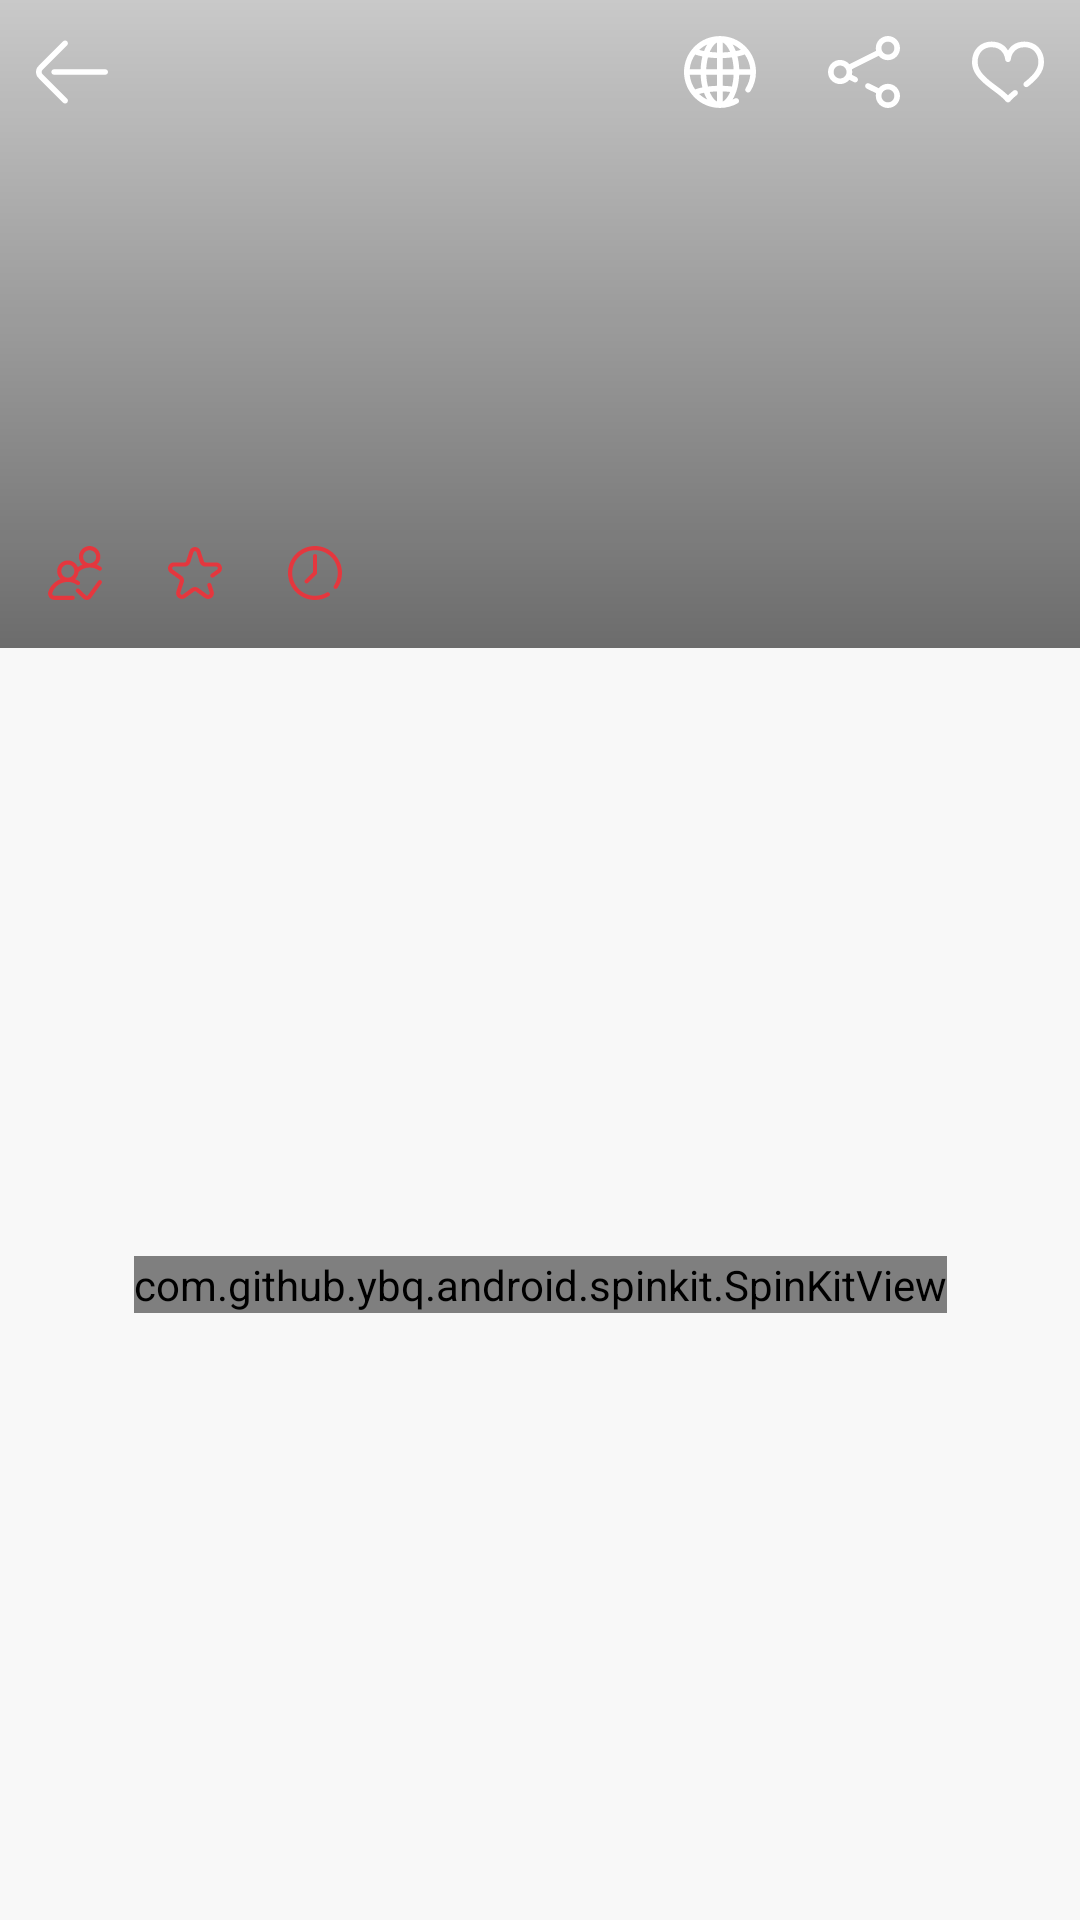

Reconstruct the res/layout file that produces this screen, plus the resources it refers to.
<!-- AndroidManifest.xml: application theme AppTheme -->
<!-- res/layout/fragment_recipe_detail.xml -->
<?xml version="1.0" encoding="utf-8"?>
<androidx.constraintlayout.motion.widget.MotionLayout xmlns:android="http://schemas.android.com/apk/res/android"
    xmlns:app="http://schemas.android.com/apk/res-auto"
    xmlns:tools="http://schemas.android.com/tools"
    android:id="@+id/motionLayout"
    android:layout_width="match_parent"
    android:layout_height="match_parent"
    android:background="@color/colorBackground"
    app:layoutDescription="@xml/fragment_recipe_detail_scene"
    tools:context=".features.detail.presentation.view.RecipeDetailFragment">

    <ImageView
        android:id="@+id/ivRecipe"
        android:layout_width="0dp"
        android:layout_height="0dp"
        android:contentDescription="@null"
        android:scaleType="centerCrop"
        android:transitionName="recipeImage"
        app:layout_constraintDimensionRatio="5:3"
        app:layout_constraintEnd_toEndOf="parent"
        app:layout_constraintStart_toStartOf="parent"
        app:layout_constraintTop_toTopOf="parent"
        tools:src="@tools:sample/avatars" />

    <View
        android:id="@+id/overlay"
        android:layout_width="0dp"
        android:layout_height="0dp"
        android:background="@drawable/recipe_image_overlay"
        app:layout_constraintBottom_toBottomOf="@+id/ivRecipe"
        app:layout_constraintEnd_toEndOf="@+id/ivRecipe"
        app:layout_constraintStart_toStartOf="@+id/ivRecipe"
        app:layout_constraintTop_toTopOf="@+id/ivRecipe" />

    <TextView
        android:id="@+id/tvName"
        android:layout_width="0dp"
        android:layout_height="wrap_content"
        android:layout_marginHorizontal="16dp"
        android:layout_marginBottom="10dp"
        android:ellipsize="end"
        android:fontFamily="@font/sf_pro_text_medium"
        android:gravity="center_vertical"
        android:textColor="@color/colorOnOverlay"
        android:textSize="16sp"
        app:layout_constraintBottom_toTopOf="@+id/ivPeople"
        app:layout_constraintEnd_toEndOf="parent"
        app:layout_constraintStart_toStartOf="parent"
        tools:text="Strawberry Smoothie dhiddhhidhdu" />

    <ImageView
        android:id="@+id/ivPeople"
        android:layout_width="18dp"
        android:layout_height="18dp"
        android:layout_marginStart="16dp"
        android:layout_marginBottom="16dp"
        android:src="@drawable/ic_people"
        app:layout_constraintBottom_toBottomOf="@+id/ivRecipe"
        app:layout_constraintStart_toStartOf="parent"
        app:tint="@color/colorAccent"
        tools:ignore="ContentDescription" />

    <TextView
        android:id="@+id/tvPeople"
        android:layout_width="wrap_content"
        android:layout_height="wrap_content"
        android:layout_marginStart="6dp"
        android:ellipsize="end"
        android:fontFamily="@font/sf_pro_text_regular"
        android:textColor="@color/colorOnOverlay"
        android:textSize="12sp"
        app:layout_constraintBottom_toBottomOf="@+id/ivPeople"
        app:layout_constraintStart_toEndOf="@+id/ivPeople"
        app:layout_constraintTop_toTopOf="@+id/ivPeople"
        tools:text="12" />

    <ImageView
        android:id="@+id/ivScore"
        android:layout_width="18dp"
        android:layout_height="18dp"
        android:layout_marginStart="16dp"
        android:src="@drawable/ic_star"
        app:layout_constraintBottom_toBottomOf="@+id/tvPeople"
        app:layout_constraintStart_toEndOf="@+id/tvPeople"
        app:layout_constraintTop_toTopOf="@+id/tvPeople"
        app:tint="@color/colorAccent"
        tools:ignore="ContentDescription" />

    <TextView
        android:id="@+id/tvScore"
        android:layout_width="wrap_content"
        android:layout_height="wrap_content"
        android:layout_marginStart="6dp"
        android:fontFamily="@font/sf_pro_text_regular"
        android:textColor="@color/colorOnOverlay"
        android:textSize="12sp"
        app:layout_constraintBottom_toBottomOf="@+id/ivScore"
        app:layout_constraintStart_toEndOf="@+id/ivScore"
        app:layout_constraintTop_toTopOf="@+id/ivScore"
        tools:text="93" />

    <ImageView
        android:id="@+id/ivTime"
        android:layout_width="18dp"
        android:layout_height="18dp"
        android:layout_marginStart="16dp"
        android:src="@drawable/ic_time"
        app:layout_constraintBottom_toBottomOf="@+id/tvScore"
        app:layout_constraintStart_toEndOf="@+id/tvScore"
        app:layout_constraintTop_toTopOf="@+id/tvScore"
        app:tint="@color/colorAccent"
        tools:ignore="ContentDescription" />

    <TextView
        android:id="@+id/tvTime"
        android:layout_width="wrap_content"
        android:layout_height="wrap_content"
        android:layout_marginStart="6dp"
        android:fontFamily="@font/sf_pro_text_regular"
        android:textColor="@color/colorOnOverlay"
        android:textSize="12sp"
        app:layout_constraintBottom_toBottomOf="@+id/ivTime"
        app:layout_constraintStart_toEndOf="@+id/ivTime"
        app:layout_constraintTop_toTopOf="@+id/ivTime"
        tools:text="25 min" />

    <ImageView
        android:id="@+id/btnBack"
        android:layout_width="48dp"
        android:layout_height="48dp"
        android:background="@drawable/icon_button_ripple"
        android:padding="12dp"
        android:src="@drawable/ic_back"
        app:layout_constraintStart_toStartOf="parent"
        app:layout_constraintTop_toTopOf="parent"
        app:tint="@color/colorOnOverlay"
        tools:ignore="ContentDescription" />

    <androidx.recyclerview.widget.RecyclerView
        android:id="@+id/rvDetails"
        android:layout_width="0dp"
        android:layout_height="0dp"
        android:clipToPadding="false"
        android:layoutAnimation="@anim/detail_layout_anim"
        android:overScrollMode="never"
        android:paddingTop="8dp"
        android:paddingBottom="24dp"
        app:layout_constraintBottom_toBottomOf="parent"
        app:layout_constraintEnd_toEndOf="parent"
        app:layout_constraintStart_toStartOf="parent"
        app:layout_constraintTop_toBottomOf="@id/ivRecipe"
        tools:layoutAnimation="@null"
        tools:listitem="@layout/view_direction" />

    <ImageView
        android:id="@+id/ivWeb"
        android:layout_width="48dp"
        android:layout_height="48dp"
        android:background="@drawable/icon_button_ripple"
        android:padding="12dp"
        android:src="@drawable/ic_web"
        app:layout_constraintBottom_toBottomOf="@+id/ivSave"
        app:layout_constraintEnd_toStartOf="@id/ivShare"
        app:layout_constraintTop_toTopOf="@+id/ivSave"
        app:tint="@color/colorOnOverlay"
        tools:ignore="ContentDescription" />

    <ImageView
        android:id="@+id/ivShare"
        android:layout_width="48dp"
        android:layout_height="48dp"
        android:background="@drawable/icon_button_ripple"
        android:padding="12dp"
        android:src="@drawable/ic_share"
        app:layout_constraintBottom_toBottomOf="@+id/ivSave"
        app:layout_constraintEnd_toStartOf="@id/ivSave"
        app:layout_constraintTop_toTopOf="@+id/ivSave"
        app:tint="@color/colorOnOverlay"
        tools:ignore="ContentDescription" />

    <ImageView
        android:id="@+id/ivSave"
        android:layout_width="48dp"
        android:layout_height="48dp"
        android:background="@drawable/icon_button_ripple"
        android:padding="12dp"
        android:src="@drawable/ic_heart"
        app:layout_constraintEnd_toEndOf="parent"
        app:layout_constraintTop_toTopOf="parent"
        app:tint="@color/colorOnOverlay"
        tools:ignore="ContentDescription" />

    <include
        layout="@layout/view_error"
        android:layout_width="0dp"
        android:layout_height="0dp"
        android:layout_marginHorizontal="16dp"
        android:visibility="gone"
        app:layout_constraintBottom_toBottomOf="parent"
        app:layout_constraintEnd_toEndOf="parent"
        app:layout_constraintStart_toStartOf="parent"
        app:layout_constraintTop_toBottomOf="@id/ivRecipe" />

    <include
        layout="@layout/view_spin_indicator"
        android:layout_width="wrap_content"
        android:layout_height="wrap_content"
        app:layout_constraintBottom_toBottomOf="parent"
        app:layout_constraintEnd_toEndOf="parent"
        app:layout_constraintStart_toStartOf="parent"
        app:layout_constraintTop_toBottomOf="@id/ivRecipe" />

</androidx.constraintlayout.motion.widget.MotionLayout>
<!-- res/layout/view_direction.xml (included above) -->
<?xml version="1.0" encoding="utf-8"?>
<LinearLayout xmlns:android="http://schemas.android.com/apk/res/android"
    xmlns:tools="http://schemas.android.com/tools"
    android:layout_width="match_parent"
    android:layout_height="wrap_content"
    android:layout_marginHorizontal="16dp"
    android:layout_marginVertical="4dp"
    android:gravity="start"
    android:orientation="horizontal">

    <TextView
        android:id="@+id/tvNumber"
        android:layout_width="18dp"
        android:layout_height="18dp"
        android:background="@drawable/recipe_element_dot"
        android:fontFamily="@font/sf_pro_text_medium"
        android:gravity="center"
        android:textColor="@color/colorOnOverlay"
        android:textSize="12sp"
        tools:text="1" />

    <Space
        android:layout_width="16dp"
        android:layout_height="0dp" />

    <TextView
        android:id="@+id/tvTitle"
        android:layout_width="0dp"
        android:layout_height="wrap_content"
        android:layout_weight="1"
        android:autoLink="web"
        android:fontFamily="@font/sf_pro_text_medium"
        android:textColor="@color/colorOnSurface"
        android:textSize="14sp"
        tools:text="Lorem ipsum dolor sit amet consectetur https://ww.co.com adipiscing elit, potenti molestie ac venenatis morbi semper." />

</LinearLayout>
<!-- res/layout/view_error.xml (included above) -->
<?xml version="1.0" encoding="utf-8"?>
<LinearLayout xmlns:android="http://schemas.android.com/apk/res/android"
    android:id="@+id/errorView"
    android:layout_width="match_parent"
    android:layout_height="wrap_content"
    android:layout_gravity="center"
    android:gravity="center"
    android:orientation="vertical">

    <TextView
        android:id="@+id/tvErrorTitle"
        android:layout_width="match_parent"
        android:layout_height="wrap_content"
        android:layout_marginBottom="4dp"
        android:fontFamily="@font/sf_pro_text_medium"
        android:gravity="center"
        android:text="@string/error_title"
        android:textColor="@color/colorOnSurface"
        android:textSize="18sp" />

    <TextView
        android:id="@+id/tvErrorSubtitle"
        android:layout_width="match_parent"
        android:layout_height="wrap_content"
        android:fontFamily="@font/sf_pro_text_medium"
        android:gravity="center"
        android:text="@string/error_title"
        android:textSize="16sp" />

    <Button
        android:id="@+id/btnRetry"
        style="@style/Widget.MaterialComponents.Button.TextButton"
        android:layout_width="wrap_content"
        android:layout_height="wrap_content"
        android:layout_gravity="center"
        android:layout_marginTop="8sp"
        android:fontFamily="@font/sf_pro_text_medium"
        android:text="@string/retry"
        android:textSize="16sp" />


</LinearLayout>
<!-- res/layout/view_spin_indicator.xml (included above) -->
<?xml version="1.0" encoding="utf-8"?>
<com.github.ybq.android.spinkit.SpinKitView xmlns:android="http://schemas.android.com/apk/res/android"
    xmlns:app="http://schemas.android.com/apk/res-auto"
    android:id="@+id/spinView"
    style="@style/SpinKitView.FadingCircle"
    android:layout_width="match_parent"
    android:layout_height="wrap_content"
    android:layout_gravity="center"
    android:layout_marginTop="16dp"
    app:SpinKit_Color="@color/colorAccent" />
<!-- resources referenced by this layout -->
<resources>
  <color name="colorAccent">#E4373E</color>
  <color name="colorBackground">#F8F8F8</color>
  <color name="colorOnOverlay">#FFFFFF</color>
  <color name="colorOnSurface">#E6000000</color>
  <!-- drawable ic_back (drawable) -->
  <vector android:height="200dp" android:viewportHeight="512"
      android:viewportWidth="512" android:width="200dp" xmlns:android="http://schemas.android.com/apk/res/android">
      <path android:fillColor="#FF000000" android:pathData="M45.833,270.143c-7.797,-7.798 -7.797,-20.487 0.018,-28.302L221.145,66.114c7.8,-7.82 7.785,-20.484 -0.035,-28.285c-7.821,-7.8 -20.485,-7.785 -28.286,0.035L17.549,213.572c-23.395,23.395 -23.395,61.462 -0.018,84.839l175.293,175.725c3.908,3.917 9.033,5.875 14.161,5.875c5.11,0 10.222,-1.947 14.125,-5.841c7.82,-7.801 7.836,-20.465 0.035,-28.285L45.833,270.143z"/>
      <path android:fillColor="#FF000000" android:pathData="M491.999,235.999H128.98c-11.047,0 -20.001,8.954 -20.001,20.001s8.954,20.001 20.001,20.001h363.018c11.047,0 20.001,-8.954 20.001,-20.001S503.045,235.999 491.999,235.999z"/>
  </vector>
  <!-- drawable ic_time (drawable) -->
  <vector xmlns:android="http://schemas.android.com/apk/res/android"
      android:width="512dp"
      android:height="512dp"
      android:viewportWidth="512"
      android:viewportHeight="512">
    <path
        android:fillColor="#FF000000"
        android:pathData="M437.02,74.98C388.667,26.629 324.38,0 256,0S123.333,26.629 74.98,74.98C26.629,123.333 0,187.62 0,256s26.629,132.667 74.98,181.02C123.333,485.371 187.62,512 256,512c46.813,0 92.617,-12.757 132.461,-36.893c9.448,-5.723 12.468,-18.021 6.745,-27.468c-5.722,-9.449 -18.022,-12.468 -27.468,-6.745C334.143,461.244 295.505,472 256,472c-119.103,0 -216,-96.897 -216,-216S136.897,40 256,40s216,96.897 216,216c0,42.589 -12.665,84.044 -36.627,119.885c-6.139,9.182 -3.672,21.603 5.511,27.742c9.183,6.139 21.603,3.671 27.742,-5.511C497.001,355.674 512,306.531 512,256C512,187.62 485.371,123.333 437.02,74.98z"/>
    <path
        android:fillColor="#FF000000"
        android:pathData="M256,76c-11.046,0 -20,8.954 -20,20v151.716l-73.338,73.338c-7.811,7.81 -7.811,20.473 0,28.284c3.905,3.905 9.023,5.858 14.142,5.858s10.237,-1.953 14.142,-5.858l79.196,-79.196c3.751,-3.75 5.858,-8.838 5.858,-14.142V96C276,84.954 267.046,76 256,76z"/>
  </vector>
  <!-- drawable icon_button_ripple (drawable) -->
  <?xml version="1.0" encoding="utf-8"?>
  <ripple xmlns:android="http://schemas.android.com/apk/res/android"
      android:color="@color/rippleOnAccent">
      <item android:id="@android:id/mask">
          <shape android:shape="oval">
              <solid android:color="@android:color/white" />
          </shape>
      </item>
  </ripple>
  <!-- drawable recipe_image_overlay (drawable) -->
  <?xml version="1.0" encoding="utf-8"?>
  <shape xmlns:android="http://schemas.android.com/apk/res/android">
      <gradient
          android:angle="270"
          android:endColor="#90000000"
          android:startColor="#30000000" />
  </shape>
  <string name="error_title">Something went wrong</string>
  <string name="retry">Try again</string>
  <style name="AppTheme" parent="Theme.MaterialComponents.DayNight.NoActionBar">
          <item name="colorPrimary">@color/colorPrimary</item>
          <item name="colorAccent">@color/colorAccent</item>
          <item name="android:colorBackground">@color/colorBackground</item>
          <item name="android:navigationBarColor">@color/colorSurface</item>
          <item name="android:statusBarColor">@color/transparent</item>
          <item name="android:windowLightStatusBar">true</item>
      </style>
  <color name="rippleOnAccent">#3DFFFFFF</color>
  <color name="colorPrimary">#E4373E</color>
  <color name="colorSurface">#FFFFFF</color>
  <color name="transparent">#00FFFFFF</color>
</resources>
